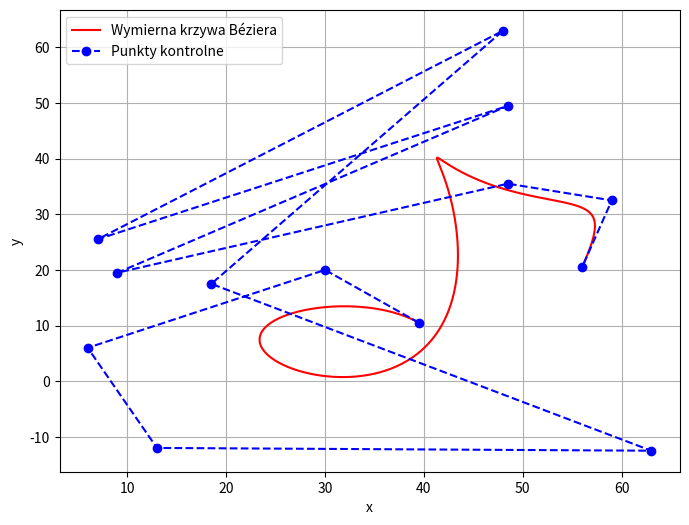

The script that saved this image:
import numpy as np
import matplotlib.pyplot as plt
from math import comb

# Punkty kontrolne
control_points = np.array([
    [39.5, 10.5],
    [30, 20],
    [6, 6],
    [13, -12],
    [63, -12.5],
    [18.5, 17.5],
    [48, 63],
    [7, 25.5],
    [48.5, 49.5],
    [9, 19.5],
    [48.5, 35.5],
    [59, 32.5],
    [56, 20.5]
])

# Wagi
weights = np.array([1, 2, 3, 2.5, 6, 1.5, 5, 1, 2, 1, 3, 5, 1])

n = len(control_points) - 1  # stopień krzywej
t_values = np.linspace(0, 1, 500)

# Funkcja do obliczania wielomianów Bernsteina
def bernstein(i, n, t):
    return comb(n, i) * (t**i) * ((1 - t)**(n - i))

# Obliczanie punktów na krzywej
curve = []
for t in t_values:
    # Licznik i mianownik wymiernej definicji krzywej
    numerator_x = 0.0
    numerator_y = 0.0
    denominator = 0.0
    
    for i in range(n + 1):
        B = bernstein(i, n, t)
        w = weights[i]
        numerator_x += B * w * control_points[i, 0]
        numerator_y += B * w * control_points[i, 1]
        denominator += B * w
    
    x = numerator_x / denominator
    y = numerator_y / denominator
    curve.append([x, y])

curve = np.array(curve)

# Rysowanie krzywej
plt.figure(figsize=(8,6))
plt.plot(curve[:,0], curve[:,1], 'r-', label='Wymierna krzywa Béziera')
plt.plot(control_points[:,0], control_points[:,1], 'bo--', label='Punkty kontrolne')
plt.xlabel('x')
plt.ylabel('y')
plt.legend()
plt.grid(True)
plt.show()
